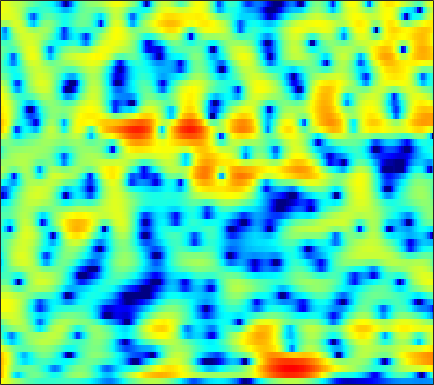

Source data for this figure (header and first rows):
4.639, 4.2769, 3.7625, 3.2137, 2.7886, 2.2122, 1.6293, 1.1944, 0.62629, 0.09204, -0.41212, -0.76881, -1.201, -1.5837, -1.84, -2.1425, -2.3954, -2.551, -2.7145, -2.8426, -2.9222, -2.9498, -2.9609, -2.9474
7.508, 6.426, 4.754, 2.776, 1.052, -1.573, -4.38, -6.074, -6.578, -5.313, -3.735, -2.732, -1.728, -1.056, -0.7368, -0.5285, -0.5297, -0.6619, -0.9806, -1.457, -2.067, -2.584, -3.286, -3.913
7.311, 6.285, 4.814, 3.278, 2.135, 0.7548, -0.3152, -0.8406, -1.179, -1.198, -1.078, -0.9603, -0.8362, -0.7813, -0.8036, -0.9478, -1.229, -1.551, -2.131, -2.936, -3.983, -4.964, -6.529, -8.241
7.521, 6.653, 5.402, 4.051, 2.974, 1.462, -0.1194, -1.365, -3.036, -4.589, -5.73, -6.12, -5.922, -5.183, -4.518, -3.687, -3.043, -2.694, -2.411, -2.295, -2.357, -2.5, -2.813, -3.208
7.097, 6.296, 5.136, 3.856, 2.808, 1.266, -0.4468, -1.873, -3.928, -5.968, -7.379, -7.543, -6.607, -5.16, -4.065, -2.818, -1.849, -1.306, -0.8053, -0.5195, -0.4392, -0.5135, -0.807, -1.316
4, 3.269, 2.294, 1.351, 0.6957, -0.08006, -0.716, -1.091, -1.432, -1.589, -1.583, -1.49, -1.243, -0.9119, -0.6236, -0.23, 0.1461, 0.3774, 0.5872, 0.6847, 0.6746, 0.5962, 0.3942, 0.07673
0.07028, -1.165, -2.992, -4.879, -6.073, -6.82, -6.311, -5.409, -4.044, -2.798, -1.751, -1.076, -0.3083, 0.3284, 0.7311, 1.179, 1.529, 1.744, 1.966, 2.095, 2.142, 2.128, 2.048, 1.893
-2.338, -3.341, -5.053, -7.205, -8.87, -9.746, -8.076, -6.212, -4.009, -2.307, -1.083, -0.4133, 0.2473, 0.6604, 0.8535, 0.9838, 1.049, 1.104, 1.241, 1.447, 1.704, 1.903, 2.13, 2.288
-3.622, -2.526, -1.535, -0.8857, -0.5067, -0.05235, 0.3733, 0.664, 0.9897, 1.195, 1.239, 1.115, 0.6929, -0.06962, -0.8551, -2.203, -3.814, -4.996, -5.76, -5.004, -3.318, -1.979, -0.4412, 0.758
-0.794, 0.06401, 1.01, 1.699, 2.069, 2.398, 2.544, 2.537, 2.382, 2.039, 1.487, 0.9104, -0.08737, -1.399, -2.604, -4.57, -7.064, -9.141, -10.79, -9.44, -6.886, -5.151, -3.19, -1.656
2.667, 2.846, 3.057, 3.194, 3.222, 3.151, 2.949, 2.704, 2.251, 1.621, 0.8235, 0.1111, -0.9491, -2.14, -3.08, -4.287, -5.353, -5.97, -6.428, -6.38, -5.878, -5.327, -4.467, -3.579
4.358, 4.373, 4.346, 4.245, 4.112, 3.843, 3.458, 3.079, 2.445, 1.642, 0.6465, -0.2382, -1.63, -3.314, -4.814, -7.116, -9.727, -11.66, -13.09, -12.15, -10.09, -8.586, -6.919, -5.66
4.505, 4.521, 4.464, 4.329, 4.174, 3.889, 3.503, 3.14, 2.559, 1.859, 1.007, 0.2417, -0.9886, -2.485, -3.832, -5.993, -8.503, -10.38, -11.71, -10.76, -8.851, -7.602, -6.339, -5.56
3.148, 3.241, 3.252, 3.139, 2.982, 2.704, 2.372, 2.111, 1.756, 1.407, 1.051, 0.7728, 0.3665, -0.08739, -0.481, -1.062, -1.576, -1.88, -2.189, -2.356, -2.391, -2.4, -2.51, -2.814
0.8855, 1.078, 1.076, 0.781, 0.3804, -0.3354, -1.129, -1.63, -1.959, -1.78, -1.189, -0.6247, 0.1113, 0.7155, 1.082, 1.43, 1.62, 1.694, 1.714, 1.642, 1.478, 1.282, 0.92, 0.4006
-1.304, -1.062, -1.147, -1.733, -2.567, -4.413, -7.603, -11.8, -25.45, -12.65, -6.483, -3.799, -1.366, 0.2665, 1.152, 2.025, 2.59, 2.849, 3.045, 3.093, 2.989, 2.827, 2.512, 2.082
-2.897, -2.489, -2.179, -2.173, -2.363, -2.865, -3.542, -3.973, -4.096, -3.496, -2.327, -1.345, -0.1498, 0.8356, 1.392, 1.915, 2.241, 2.371, 2.408, 2.335, 2.193, 2.05, 1.806, 1.51
-4.562, -3.584, -2.449, -1.541, -1.011, -0.4594, -0.02825, 0.2449, 0.588, 0.9456, 1.3, 1.536, 1.774, 1.908, 1.91, 1.734, 1.4, 1.07, 0.5466, -0.0009709, -0.4277, -0.634, -0.7314, -0.6776
-6.085, -4.236, -2.292, -0.764, 0.1493, 1.135, 1.896, 2.342, 2.785, 3.078, 3.208, 3.192, 3.014, 2.603, 2.137, 1.28, 0.06715, -1.106, -3.046, -5.399, -7.705, -8.435, -7.351, -5.346
-4.644, -3.264, -1.648, -0.2892, 0.5857, 1.56, 2.326, 2.776, 3.213, 3.452, 3.495, 3.396, 3.069, 2.479, 1.855, 0.7638, -0.7272, -2.153, -4.533, -7.655, -11.16, -12.35, -10.34, -7.41
-3.312, -2.427, -1.299, -0.2827, 0.4098, 1.223, 1.903, 2.316, 2.736, 2.989, 3.062, 2.99, 2.712, 2.239, 1.73, 0.8592, -0.1849, -1.088, -2.379, -3.604, -4.63, -5.146, -5.389, -5.205
-2.746, -2.096, -1.309, -0.554, -0.002031, 0.712, 1.403, 1.877, 2.417, 2.824, 3.059, 3.103, 2.975, 2.654, 2.266, 1.562, 0.6946, -0.07091, -1.239, -2.52, -3.928, -5.05, -6.536, -7.708
-2.72, -2.633, -2.628, -2.5, -2.183, -1.385, -0.2708, 0.627, 1.718, 2.59, 3.181, 3.429, 3.506, 3.275, 2.948, 2.291, 1.391, 0.6123, -0.5984, -2.033, -3.734, -5.347, -8.295, -13.07
-3.493, -4.669, -7.274, -11.92, -15.26, -9.955, -4.847, -2.286, 0.1207, 1.713, 2.687, 3.089, 3.234, 2.956, 2.494, 1.588, 0.3812, -0.6496, -2.013, -3.133, -3.845, -4.102, -4.165, -3.869
-2.41, -3.152, -4.354, -5.429, -5.613, -4.601, -2.725, -1.298, 0.3026, 1.471, 2.191, 2.446, 2.386, 1.892, 1.16, -0.3126, -2.511, -4.877, -9.376, -15.24, -12.15, -8.369, -4.971, -2.658
-1.595, -1.677, -1.735, -1.645, -1.454, -0.9896, -0.3725, 0.1456, 0.8132, 1.353, 1.709, 1.808, 1.679, 1.245, 0.6831, -0.4056, -1.883, -3.224, -5.053, -6.205, -5.85, -4.82, -3.189, -1.687
-2.616, -2.55, -2.348, -1.999, -1.649, -1.096, -0.4854, -0.03115, 0.5417, 1.029, 1.388, 1.556, 1.647, 1.536, 1.366, 0.9907, 0.5244, 0.152, -0.3059, -0.612, -0.7315, -0.6839, -0.5323, -0.3276
-5.72, -5.764, -5.359, -4.54, -3.764, -2.684, -1.628, -0.8911, -0.01961, 0.7315, 1.333, 1.696, 2.056, 2.279, 2.354, 2.367, 2.28, 2.171, 1.974, 1.737, 1.47, 1.232, 0.8611, 0.3753
-14.78, -16.64, -13.44, -9.549, -7.306, -5.021, -3.255, -2.142, -0.8815, 0.1831, 1.073, 1.636, 2.221, 2.683, 2.912, 3.126, 3.204, 3.199, 3.109, 2.908, 2.599, 2.267, 1.692, 0.8831
-10.8, -11.65, -10.82, -9.004, -7.676, -6.122, -4.681, -3.654, -2.285, -1.022, 0.1189, 0.8478, 1.639, 2.217, 2.535, 2.81, 2.963, 3.011, 3.01, 2.934, 2.77, 2.575, 2.184, 1.589
-3.704, -4.424, -5.367, -6.406, -7.307, -8.358, -8.435, -7.366, -5.107, -2.86, -1.066, -0.07115, 0.8969, 1.408, 1.6, 1.611, 1.514, 1.441, 1.442, 1.623, 1.898, 2.117, 2.292, 2.321
0.4466, -0.3443, -1.749, -3.768, -5.901, -10.25, -14.23, -10.75, -5.666, -2.447, -0.4314, 0.5189, 1.112, 1.083, 0.5908, -0.6151, -2.453, -3.876, -4.546, -3.063, -0.9479, 0.3755, 1.685, 2.495
1.982, 1.641, 1.055, 0.3676, -0.153, -0.6986, -0.8422, -0.6033, 0.0356, 0.7875, 1.364, 1.619, 1.523, 0.9525, 0.0508, -1.784, -4.781, -7.684, -9.779, -6.344, -2.929, -1.218, 0.3112, 1.109
0.6358, 0.8308, 1.014, 1.136, 1.187, 1.283, 1.394, 1.512, 1.683, 1.851, 1.93, 1.894, 1.716, 1.319, 0.9134, 0.2297, -0.4692, -0.9042, -1.169, -1.074, -0.7483, -0.5018, -0.3661, -0.5421
-1.874, -1.06, -0.2121, 0.3944, 0.7364, 1.069, 1.316, 1.452, 1.599, 1.687, 1.738, 1.721, 1.674, 1.542, 1.433, 1.217, 1.013, 0.8571, 0.697, 0.5461, 0.3592, 0.1775, -0.2199, -0.8369
-2.987, -1.901, -0.908, -0.278, 0.03731, 0.2846, 0.4341, 0.5091, 0.5951, 0.6739, 0.7609, 0.8428, 0.9092, 0.9882, 1.01, 1.055, 1.068, 1.077, 1.046, 0.9893, 0.8714, 0.7155, 0.4329, 0.003346
-0.5214, -0.2124, -0.04831, -0.1437, -0.3633, -0.7413, -1.136, -1.343, -1.459, -1.345, -1.115, -0.8886, -0.6065, -0.3378, -0.1703, 0.07587, 0.3066, 0.4921, 0.7243, 0.9322, 1.096, 1.154, 1.154, 1.033
3.267, 2.842, 1.993, 0.7392, -0.5083, -2.55, -4.807, -6.108, -6.354, -5.261, -3.988, -3.292, -2.602, -2.272, -2.054, -1.854, -1.458, -1.06, -0.3305, 0.4211, 1.097, 1.516, 1.853, 1.983
6.662, 5.962, 4.65, 2.777, 0.904, -2.564, -7.761, -12.95, -12.14, -7.771, -5.534, -4.772, -4.645, -5.278, -6.188, -7.603, -7.881, -6.607, -4.016, -1.583, 0.2673, 1.264, 2.119, 2.436
7.04, 6.488, 5.452, 4.076, 2.84, 0.9988, -0.8676, -2.095, -3.339, -4.212, -5.005, -5.658, -6.972, -8.725, -10.66, -14.16, -16.26, -13.07, -7.997, -4.373, -1.912, -0.5888, 0.5714, 1.073
6.03, 5.678, 4.952, 3.985, 3.124, 1.813, 0.3684, -0.7943, -2.45, -4.229, -6.227, -7.807, -10.01, -11.5, -11.96, -11.36, -9.909, -8.54, -6.415, -4.378, -2.654, -1.586, -0.5716, 0.05354
5.511, 5.216, 4.615, 3.798, 3.055, 1.89, 0.5552, -0.5868, -2.322, -4.41, -7.04, -9.686, -14.88, -27.59, -22.97, -13.98, -9.655, -7.334, -5.052, -3.276, -1.88, -1.104, -0.3175, 0.1584
5.142, 4.787, 4.152, 3.326, 2.599, 1.543, 0.3823, -0.5294, -1.794, -3.138, -4.515, -5.576, -6.804, -7.424, -7.266, -6.229, -4.747, -3.625, -2.28, -1.187, -0.3526, 0.08183, 0.4304, 0.5048
4.561, 4.078, 3.238, 2.202, 1.326, 0.09545, -1.101, -1.861, -2.595, -2.956, -3.034, -2.947, -2.671, -2.279, -1.865, -1.208, -0.4894, 0.0367, 0.664, 1.143, 1.411, 1.48, 1.313, 0.8774
3.638, 3.024, 1.9, 0.4057, -0.999, -3.35, -6.103, -7.986, -8.566, -6.752, -4.548, -3.108, -1.552, -0.3008, 0.4775, 1.336, 2.02, 2.424, 2.803, 2.988, 2.944, 2.746, 2.242, 1.424
1.961, 1.387, 0.3155, -1.185, -2.657, -5.236, -8.807, -11.99, -12.69, -8.63, -5.132, -3.188, -1.168, 0.3532, 1.238, 2.173, 2.845, 3.193, 3.469, 3.525, 3.369, 3.085, 2.509, 1.65
-0.1252, -0.4967, -1.184, -2.057, -2.775, -3.714, -4.44, -4.709, -4.52, -3.729, -2.559, -1.584, -0.3484, 0.728, 1.417, 2.134, 2.639, 2.883, 3.031, 2.99, 2.776, 2.513, 2.018, 1.362
-1.679, -1.991, -2.615, -3.35, -3.881, -4.376, -4.451, -4.184, -3.459, -2.47, -1.366, -0.5417, 0.4504, 1.304, 1.815, 2.3, 2.576, 2.651, 2.579, 2.352, 1.998, 1.696, 1.25, 0.8132
-1.97, -2.524, -3.741, -5.543, -7.257, -9.433, -9.532, -7.803, -4.993, -2.592, -0.6782, 0.4522, 1.624, 2.457, 2.868, 3.151, 3.122, 2.918, 2.424, 1.706, 0.8621, 0.2394, -0.4273, -0.7574
-0.9641, -1.567, -2.883, -4.939, -7.112, -10.72, -10.95, -7.854, -3.991, -1.153, 0.8809, 2.023, 3.145, 3.818, 4.062, 4.071, 3.689, 3.12, 1.961, 0.2622, -2.063, -4.26, -7.135, -7.557
-0.7857, -1.085, -1.56, -2.032, -2.295, -2.395, -1.993, -1.353, -0.2104, 1.001, 2.083, 2.76, 3.41, 3.769, 3.836, 3.62, 3.059, 2.369, 1.027, -0.8774, -3.548, -6.174, -10.05, -10.62
-2.109, -2.382, -2.481, -2.239, -1.863, -1.158, -0.3437, 0.2903, 1.113, 1.854, 2.48, 2.829, 3.132, 3.258, 3.22, 2.974, 2.498, 1.992, 1.129, 0.0524, -1.146, -2.071, -3.125, -3.842
-5.622, -7.249, -7.653, -5.626, -3.758, -1.597, 0.03971, 0.9791, 1.913, 2.55, 2.933, 3.076, 3.129, 3.036, 2.898, 2.675, 2.383, 2.129, 1.72, 1.203, 0.5789, 0.05299, -0.7573, -1.696
-5.396, -8.501, -9.589, -5.542, -2.824, -0.2743, 1.408, 2.241, 2.913, 3.161, 3.04, 2.774, 2.236, 1.608, 1.199, 0.8806, 0.8834, 1.017, 1.218, 1.343, 1.269, 1.08, 0.5853, -0.1957
1.489, 1.155, 1.073, 1.448, 1.906, 2.532, 3.002, 3.17, 3.085, 2.591, 1.637, 0.5683, -1.442, -4.102, -6.238, -7.425, -5.601, -3.813, -1.927, -0.6734, 0.04852, 0.276, 0.2662, -0.0704
3.686, 3.609, 3.538, 3.508, 3.486, 3.415, 3.228, 2.977, 2.424, 1.551, 0.2754, -1.042, -3.423, -6.737, -9.733, -11.61, -8.669, -6.337, -4.103, -2.698, -1.861, -1.539, -1.412, -1.578
4.072, 4.005, 3.876, 3.7, 3.542, 3.284, 2.946, 2.623, 2.08, 1.386, 0.5072, -0.273, -1.393, -2.498, -3.166, -3.708, -3.781, -3.635, -3.271, -2.959, -2.805, -2.788, -2.96, -3.33
4.03, 3.894, 3.648, 3.352, 3.121, 2.814, 2.527, 2.312, 2.011, 1.66, 1.223, 0.8456, 0.2776, -0.3339, -0.7976, -1.363, -1.879, -2.209, -2.6, -2.925, -3.242, -3.498, -3.922, -4.497
